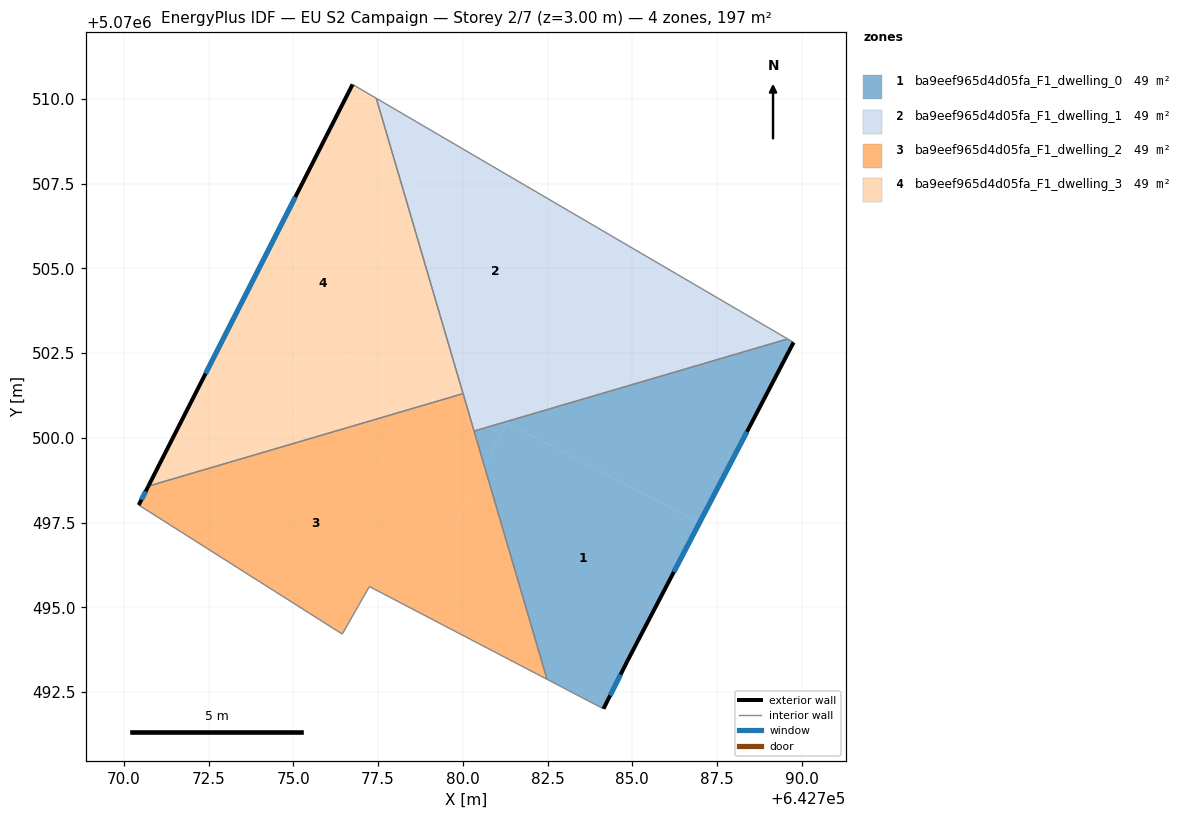
=== STOREY PLAN SPEC (per zone: floor XY polygon, exterior-wall plan segments, windows/doors) ===
zone 1: ba9eef965d4d05fa_F1_dwelling_0  (49.3 m²)
  floor: (642786.98, 5070497.50) (642784.85, 5070493.41) (642784.15, 5070492.01) (642782.48, 5070492.88) (642780.64, 5070499.16) (642781.30, 5070500.45)
  floor: (642789.76, 5070502.82) (642786.98, 5070497.50) (642781.30, 5070500.45) (642781.33, 5070500.49) (642789.58, 5070502.92)
  floor: (642781.33, 5070500.49) (642781.13, 5070500.11) (642780.72, 5070500.32)
  floor: (642781.13, 5070500.11) (642780.64, 5070499.16) (642780.33, 5070500.20) (642780.72, 5070500.32)
  exterior wall: (642784.85, 5070493.41) – (642789.76, 5070502.82)  [10.6 m]
    window: (642786.22, 5070496.05) – (642788.38, 5070500.18)  [6.2 m²]
  exterior wall: (642784.15, 5070492.01) – (642784.85, 5070493.41)  [1.6 m]
    window: (642784.34, 5070492.40) – (642784.65, 5070493.02)  [0.9 m²]
  interior walls: 4
zone 2: ba9eef965d4d05fa_F1_dwelling_1  (49.3 m²)
  floor: (642789.58, 5070502.92) (642781.33, 5070500.49) (642784.21, 5070506.06)
  floor: (642784.21, 5070506.06) (642781.33, 5070500.49) (642780.72, 5070500.32) (642780.22, 5070500.58) (642778.29, 5070507.14) (642779.24, 5070508.97)
  floor: (642779.24, 5070508.97) (642778.29, 5070507.14) (642777.45, 5070510.02)
  floor: (642780.72, 5070500.32) (642780.33, 5070500.20) (642780.22, 5070500.58)
  interior walls: 4
zone 3: ba9eef965d4d05fa_F1_dwelling_2  (49.3 m²)
  floor: (642780.09, 5070498.11) (642778.47, 5070494.98) (642777.24, 5070495.62) (642776.44, 5070494.21) (642770.44, 5070498.02) (642770.72, 5070498.58) (642776.13, 5070500.17)
  floor: (642780.64, 5070499.16) (642782.48, 5070492.88) (642778.47, 5070494.98)
  floor: (642780.22, 5070500.58) (642780.64, 5070499.16) (642780.09, 5070498.11) (642776.13, 5070500.17) (642779.25, 5070501.08)
  floor: (642780.01, 5070501.31) (642780.22, 5070500.58) (642779.25, 5070501.08)
  exterior wall: (642770.72, 5070498.58) – (642770.44, 5070498.02)  [0.6 m]
    window: (642770.64, 5070498.42) – (642770.52, 5070498.18)  [0.4 m²]
  interior walls: 6
zone 4: ba9eef965d4d05fa_F1_dwelling_3  (49.3 m²)
  floor: (642778.29, 5070507.14) (642780.01, 5070501.31) (642779.25, 5070501.08) (642776.02, 5070502.76)
  floor: (642777.45, 5070510.02) (642778.29, 5070507.14) (642776.02, 5070502.76) (642779.25, 5070501.08) (642776.13, 5070500.17) (642772.49, 5070502.05) (642776.75, 5070510.43)
  floor: (642776.13, 5070500.17) (642770.72, 5070498.58) (642772.49, 5070502.05)
  exterior wall: (642776.75, 5070510.43) – (642770.72, 5070498.58)  [13.3 m]
    window: (642775.06, 5070507.11) – (642772.41, 5070501.90)  [7.7 m²]
  interior walls: 3

=== DERIVED (storey summary) ===
Building: EU S2 Campaign
Storey: 2 of 7  (floor level z = 3.00 m)
Storey gross floor area: 197.2 m²
Zones on this storey: 4
  - ba9eef965d4d05fa_F1_dwelling_0: floor 49.3 m²; exterior wall 12.2 m (36.5 m²); 2 window(s) 7.1 m²; WWR 19.3%
  - ba9eef965d4d05fa_F1_dwelling_1: floor 49.3 m²
  - ba9eef965d4d05fa_F1_dwelling_2: floor 49.3 m²; exterior wall 0.6 m (1.9 m²); 1 window(s) 0.4 m²; WWR 19.3%
  - ba9eef965d4d05fa_F1_dwelling_3: floor 49.3 m²; exterior wall 13.3 m (39.9 m²); 1 window(s) 7.7 m²; WWR 19.3%
Zone adjacency (shared interzone walls):
  - ba9eef965d4d05fa_F1_dwelling_0 ↔ ba9eef965d4d05fa_F1_dwelling_1
  - ba9eef965d4d05fa_F1_dwelling_0 ↔ ba9eef965d4d05fa_F1_dwelling_2
  - ba9eef965d4d05fa_F1_dwelling_1 ↔ ba9eef965d4d05fa_F1_dwelling_2
  - ba9eef965d4d05fa_F1_dwelling_1 ↔ ba9eef965d4d05fa_F1_dwelling_3
  - ba9eef965d4d05fa_F1_dwelling_2 ↔ ba9eef965d4d05fa_F1_dwelling_3